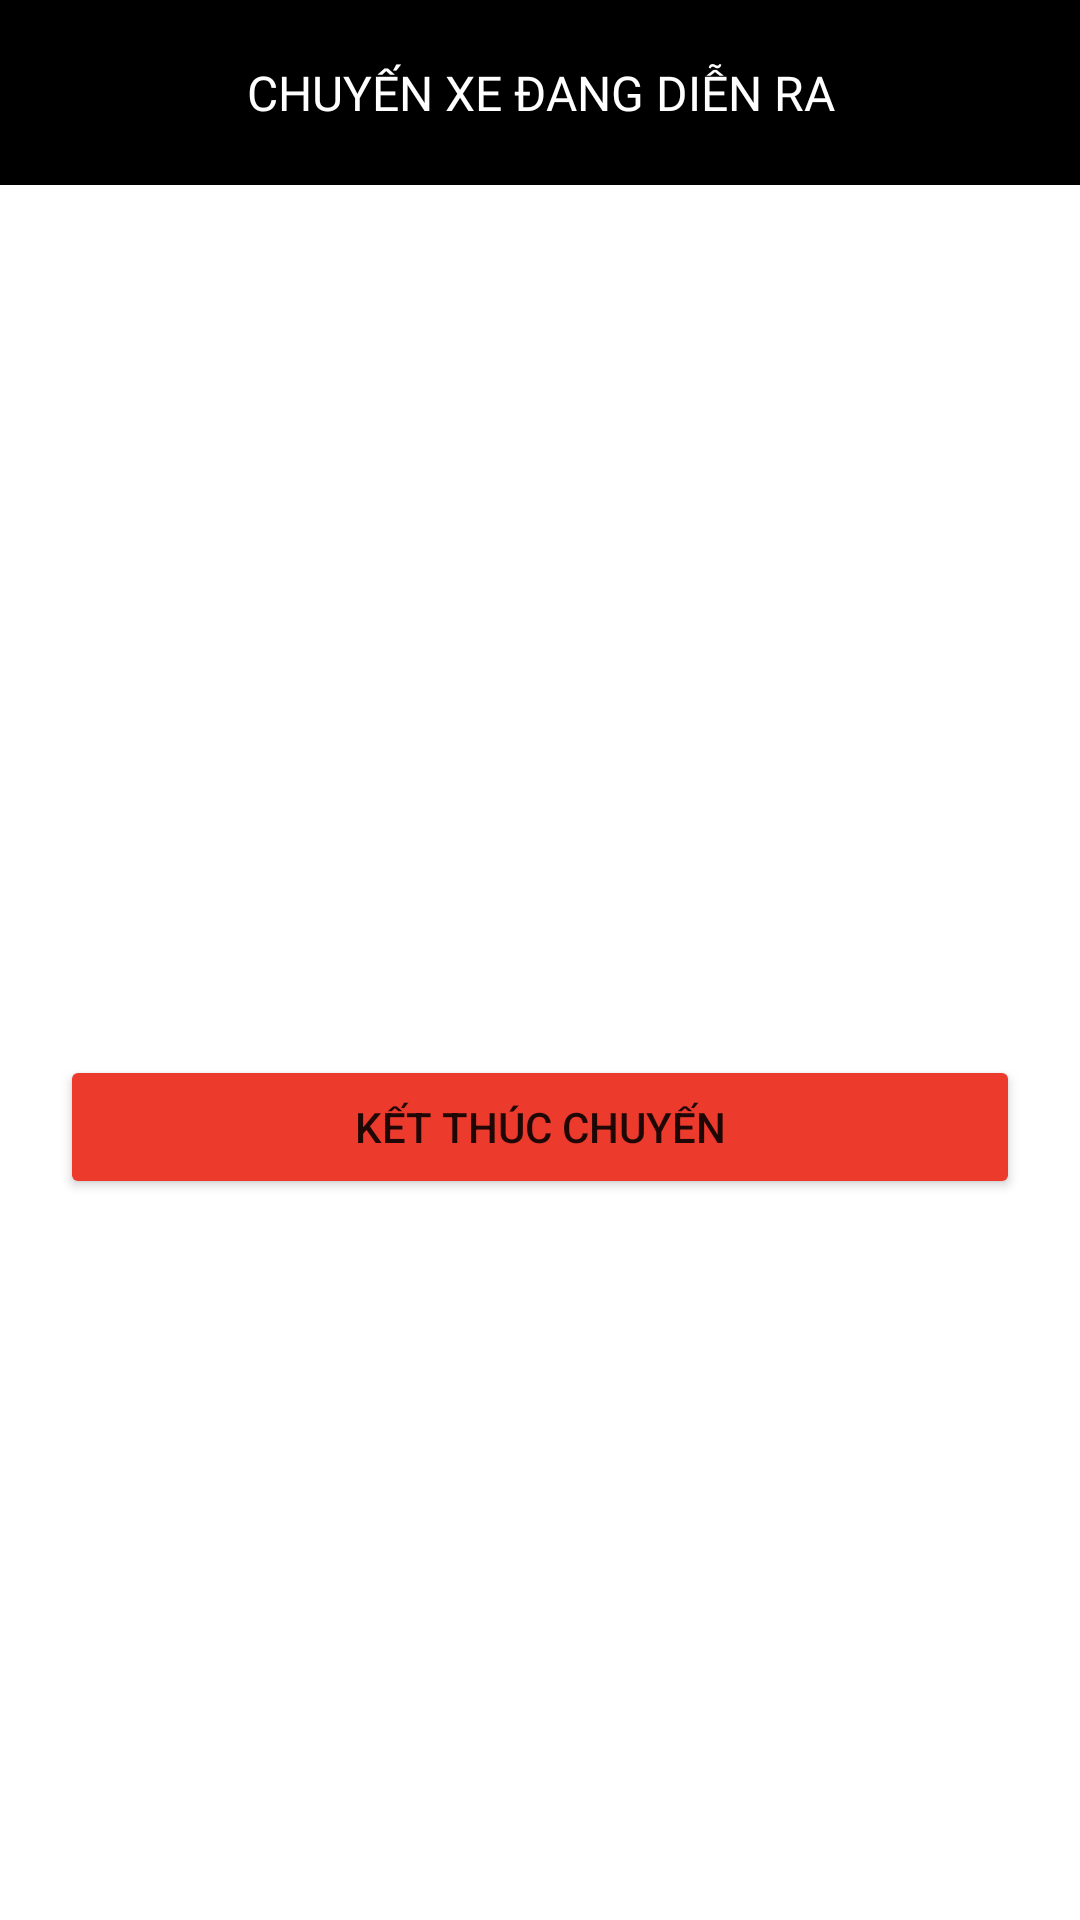

Reconstruct the res/layout file that produces this screen, plus the resources it refers to.
<!-- AndroidManifest.xml: application theme Theme.AppThueXe -->
<!-- res/layout/activity_thanh_toan.xml -->
<?xml version="1.0" encoding="utf-8"?>
<androidx.constraintlayout.widget.ConstraintLayout xmlns:android="http://schemas.android.com/apk/res/android"
    xmlns:app="http://schemas.android.com/apk/res-auto"
    xmlns:tools="http://schemas.android.com/tools"
    android:layout_width="match_parent"
    android:layout_height="match_parent"
    android:orientation="vertical"
    tools:context=".ThanhToanActivity">

    <ScrollView
        android:id="@+id/scrollView2"
        android:layout_width="match_parent"
        android:layout_height="match_parent"
        android:layout_marginBottom="65dp"
        app:layout_constraintBottom_toBottomOf="parent"
        app:layout_constraintEnd_toEndOf="parent"
        app:layout_constraintStart_toStartOf="parent"
        app:layout_constraintTop_toTopOf="parent">

        <LinearLayout
            android:layout_width="match_parent"
            android:layout_height="match_parent"
            android:orientation="vertical">

            <androidx.constraintlayout.widget.ConstraintLayout
                android:layout_width="match_parent"
                android:layout_height="match_parent">
                <LinearLayout
                    android:layout_width="match_parent"
                    android:layout_height="match_parent"
                    android:orientation="vertical">

                    <LinearLayout
                        android:layout_width="match_parent"
                        android:layout_height="wrap_content"
                        android:background="@color/black">

                        <TextView
                            android:layout_width="match_parent"
                            android:layout_height="wrap_content"
                            android:fontFamily="@font/adamina"
                            android:gravity="center"
                            android:padding="20dp"
                            android:textColor="@color/white"
                            android:textSize="16sp"
                            android:text="CHUYẾN XE ĐANG DIỄN RA"/>

                    </LinearLayout>

                </LinearLayout>
            </androidx.constraintlayout.widget.ConstraintLayout>
            <ListView
                android:id="@+id/lvDanhSachChuyenXeDangDienRa"
                android:layout_width="match_parent"
                android:layout_height="250dp"/>
            <Button
                android:id="@+id/btnKetThucChuyen"
                android:layout_width="match_parent"
                android:layout_height="wrap_content"
                android:text="kết thúc chuyến"
                android:backgroundTint="@color/red"
                android:layout_marginLeft="20dp"
                android:layout_marginRight="20dp"
                android:layout_marginTop="40dp"/>
        </LinearLayout>

    </ScrollView>

</androidx.constraintlayout.widget.ConstraintLayout>
<!-- resources referenced by this layout -->
<resources>
  <color name="black">#FF000000</color>
  <color name="red">#EC3A2D</color>
  <color name="white">#FFFFFFFF</color>
  <style name="Theme.AppThueXe" parent="Theme.MaterialComponents.DayNight.NoActionBar">
          
          <item name="colorPrimary">@color/purple_500</item>
          <item name="colorPrimaryVariant">@color/purple_700</item>
          <item name="colorOnPrimary">@color/white</item>
          
          <item name="colorSecondary">@color/teal_200</item>
          <item name="colorSecondaryVariant">@color/teal_700</item>
          <item name="colorOnSecondary">@color/black</item>
          
          <item name="android:statusBarColor" tools:targetApi="l">?attr/colorPrimaryVariant</item>
          
      </style>
  <color name="purple_500">#FF6200EE</color>
  <color name="purple_700">#FF3700B3</color>
  <color name="teal_200">#FF03DAC5</color>
  <color name="teal_700">#FF018786</color>
</resources>
